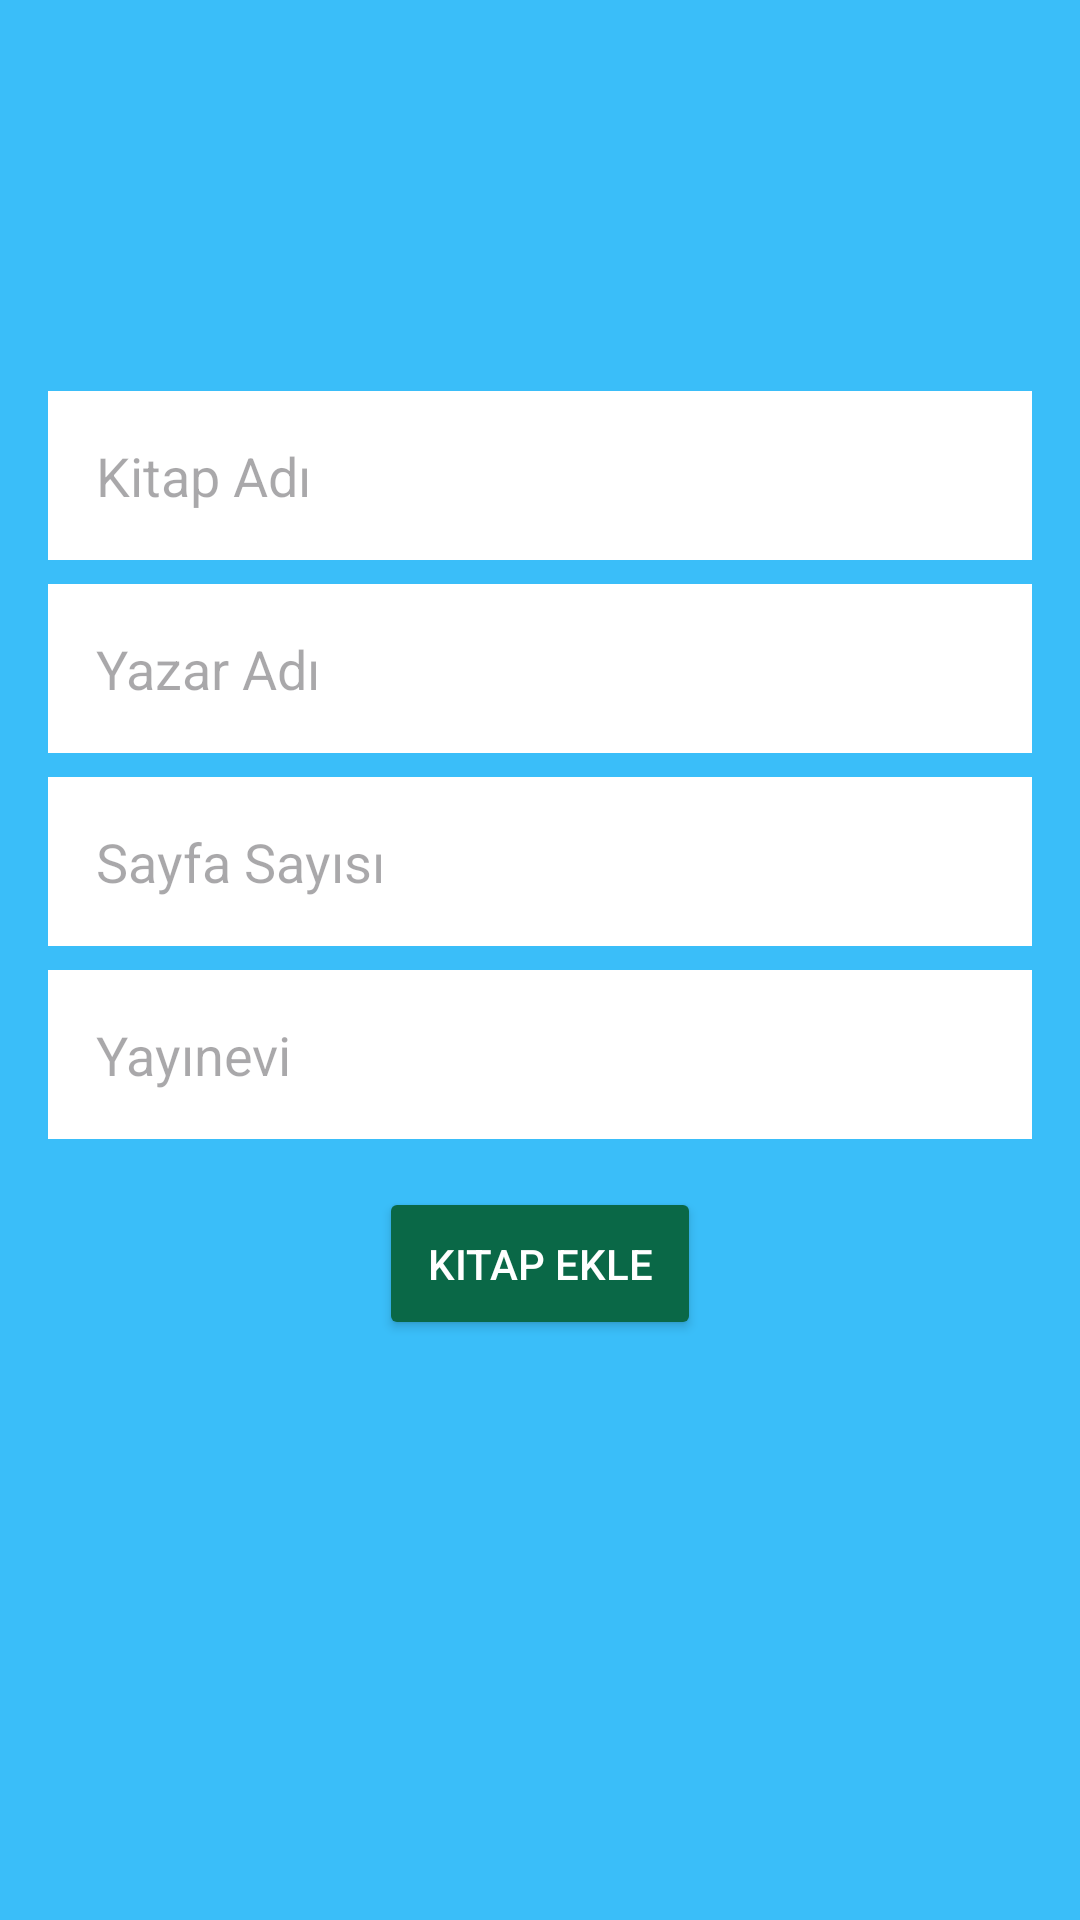

Write the Android layout XML for this screen, with the resource values it uses.
<!-- AndroidManifest.xml: application theme Theme.Berkaykaanedikli769_07062024 -->
<!-- res/layout/activity_kitap_ekle.xml -->
<?xml version="1.0" encoding="utf-8"?>
<LinearLayout xmlns:android="http://schemas.android.com/apk/res/android"
    android:layout_width="match_parent"
    android:layout_height="match_parent"
    android:orientation="vertical"
    android:padding="16dp"
    android:gravity="center"
    android:background="#3ABEF9">

    <EditText
        android:id="@+id/editTextKitapAdi"
        android:layout_width="match_parent"
        android:layout_height="wrap_content"
        android:hint="Kitap Adı"
        android:background="@android:color/white"
        android:inputType="text"
        android:padding="16dp"
        android:layout_marginBottom="8dp" />

    <EditText
        android:id="@+id/editTextYazarAdi"
        android:layout_width="match_parent"
        android:layout_height="wrap_content"
        android:hint="Yazar Adı"
        android:background="@android:color/white"
        android:inputType="text"
        android:padding="16dp"
        android:layout_marginBottom="8dp" />

    <EditText
        android:id="@+id/editTextSayfaSayisi"
        android:layout_width="match_parent"
        android:layout_height="wrap_content"
        android:hint="Sayfa Sayısı"
        android:background="@android:color/white"
        android:inputType="number"
        android:padding="16dp"
        android:layout_marginBottom="8dp" />

    <EditText
        android:id="@+id/editTextYayinevi"
        android:layout_width="match_parent"
        android:layout_height="wrap_content"
        android:hint="Yayınevi"
        android:background="@android:color/white"
        android:inputType="text"
        android:padding="16dp"
        android:layout_marginBottom="16dp" />

    <Button
        android:id="@+id/buttonKitapEkle"
        android:layout_width="wrap_content"
        android:layout_height="wrap_content"
        android:text="Kitap Ekle"
        android:padding="16dp"
        android:backgroundTint="@color/green"
        android:textColor="@android:color/white" />

    <TextView
        android:id="@+id/textViewUyari"
        android:layout_width="wrap_content"
        android:layout_height="wrap_content"
        android:text=""
        android:textSize="20sp"
        android:onClick="onClickKaydet"
        android:layout_marginTop="20dp"
        android:textColor="@android:color/white"
        android:layout_marginBottom="16dp" />

</LinearLayout>
<!-- resources referenced by this layout -->
<resources>
  <color name="green">#0A6847</color>
  <style name="Theme.Berkaykaanedikli769_07062024" parent="Base.Theme.Berkaykaanedikli769_07062024" />
  <style name="Base.Theme.Berkaykaanedikli769_07062024" parent="Theme.Material3.DayNight.NoActionBar">
          
          
      </style>
</resources>
